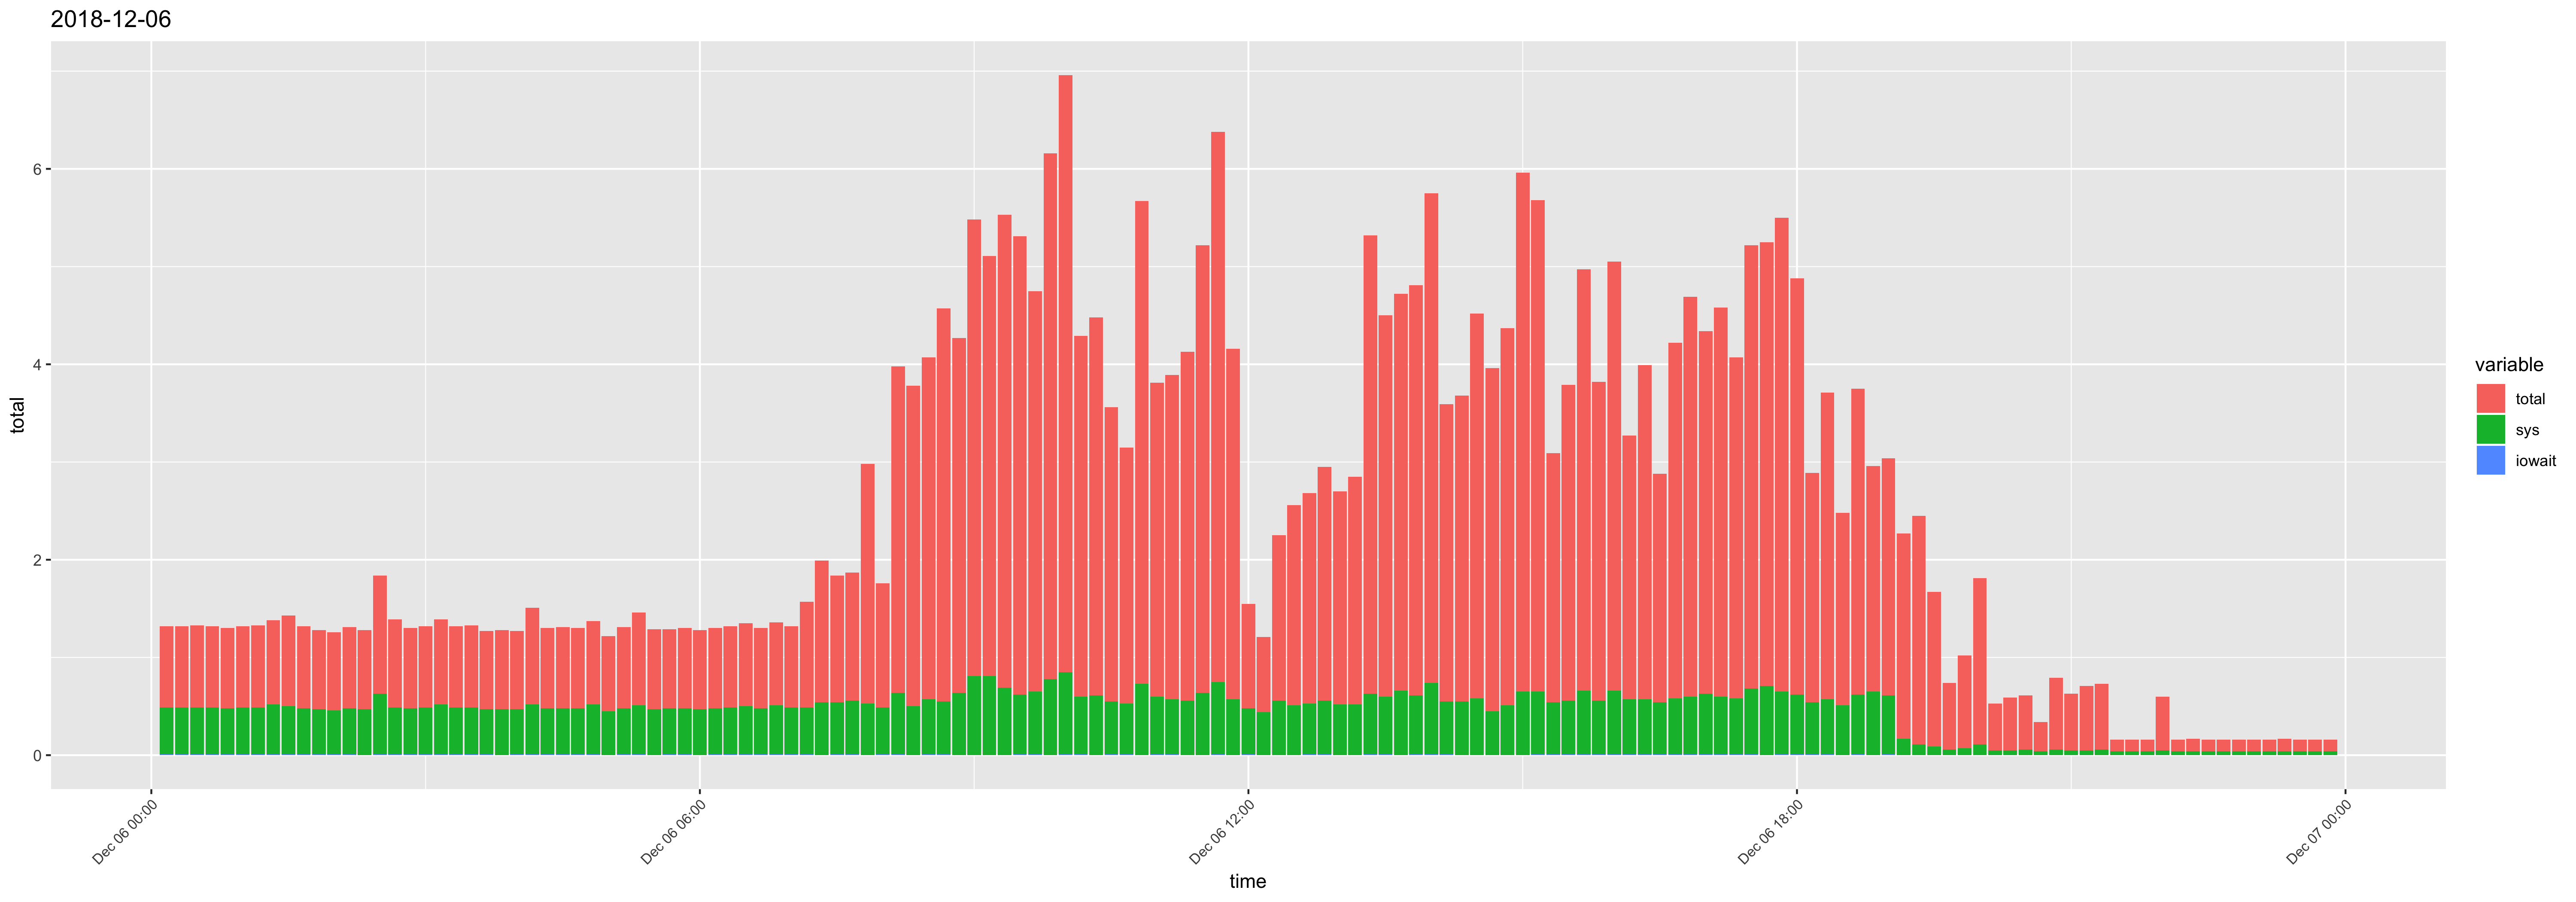

The file beside this chart, header and first rows:
time, usr, sys, iowait, timestamp, total
00:10:01, 0.34, 0.48, 0.01, 2018-12-06 00:10:01, 0.83
00:20:01, 0.34, 0.48, 0.01, 2018-12-06 00:20:01, 0.83
00:30:01, 0.35, 0.48, 0.01, 2018-12-06 00:30:01, 0.84
00:40:01, 0.34, 0.48, 0.01, 2018-12-06 00:40:01, 0.83
00:50:01, 0.34, 0.47, 0.01, 2018-12-06 00:50:01, 0.82
01:00:01, 0.34, 0.48, 0.01, 2018-12-06 01:00:01, 0.83
01:10:01, 0.35, 0.48, 0.01, 2018-12-06 01:10:01, 0.84
01:20:01, 0.34, 0.51, 0.01, 2018-12-06 01:20:01, 0.86
01:30:01, 0.43, 0.49, 0.01, 2018-12-06 01:30:01, 0.93
01:40:01, 0.36, 0.47, 0.01, 2018-12-06 01:40:01, 0.84
01:50:01, 0.34, 0.46, 0.01, 2018-12-06 01:50:01, 0.81
02:00:01, 0.34, 0.45, 0.01, 2018-12-06 02:00:01, 0.8
02:10:01, 0.35, 0.47, 0.01, 2018-12-06 02:10:01, 0.83
02:20:01, 0.34, 0.47, 0, 2018-12-06 02:20:01, 0.81
02:30:01, 0.58, 0.62, 0.01, 2018-12-06 02:30:01, 1.21
02:40:01, 0.41, 0.48, 0.01, 2018-12-06 02:40:01, 0.9
02:50:01, 0.34, 0.47, 0.01, 2018-12-06 02:50:01, 0.82
03:00:01, 0.34, 0.48, 0.01, 2018-12-06 03:00:01, 0.83
03:10:01, 0.35, 0.51, 0.01, 2018-12-06 03:10:01, 0.87
03:20:01, 0.34, 0.48, 0.01, 2018-12-06 03:20:01, 0.83
03:30:01, 0.35, 0.48, 0.01, 2018-12-06 03:30:01, 0.84
03:40:01, 0.33, 0.46, 0.01, 2018-12-06 03:40:01, 0.8
03:50:01, 0.34, 0.47, 0, 2018-12-06 03:50:01, 0.81
04:00:01, 0.33, 0.46, 0.01, 2018-12-06 04:00:01, 0.8
04:10:01, 0.47, 0.51, 0.01, 2018-12-06 04:10:01, 0.99
04:20:01, 0.34, 0.47, 0.01, 2018-12-06 04:20:01, 0.82
04:30:01, 0.35, 0.47, 0.01, 2018-12-06 04:30:01, 0.83
04:40:01, 0.34, 0.47, 0.01, 2018-12-06 04:40:01, 0.82
04:50:01, 0.33, 0.51, 0.01, 2018-12-06 04:50:01, 0.85
05:00:01, 0.32, 0.45, 0, 2018-12-06 05:00:01, 0.77
05:10:01, 0.35, 0.47, 0.01, 2018-12-06 05:10:01, 0.83
05:20:01, 0.44, 0.5, 0.01, 2018-12-06 05:20:01, 0.95
05:30:02, 0.35, 0.47, 0, 2018-12-06 05:30:02, 0.82
05:40:01, 0.33, 0.47, 0.01, 2018-12-06 05:40:01, 0.81
05:50:01, 0.34, 0.47, 0.01, 2018-12-06 05:50:01, 0.82
06:00:01, 0.34, 0.47, 0, 2018-12-06 06:00:01, 0.81
06:10:01, 0.34, 0.47, 0.01, 2018-12-06 06:10:01, 0.82
06:20:01, 0.34, 0.48, 0.01, 2018-12-06 06:20:01, 0.83
06:30:01, 0.35, 0.49, 0.01, 2018-12-06 06:30:01, 0.85
06:40:01, 0.34, 0.47, 0.01, 2018-12-06 06:40:01, 0.82
06:50:01, 0.34, 0.5, 0.01, 2018-12-06 06:50:01, 0.85
07:00:01, 0.34, 0.48, 0.01, 2018-12-06 07:00:01, 0.83
07:10:01, 0.59, 0.48, 0.01, 2018-12-06 07:10:01, 1.08
07:20:02, 0.91, 0.54, 0, 2018-12-06 07:20:02, 1.45
07:30:01, 0.76, 0.53, 0.01, 2018-12-06 07:30:01, 1.3
07:40:01, 0.75, 0.55, 0.01, 2018-12-06 07:40:01, 1.31
07:50:01, 1.92, 0.53, 0, 2018-12-06 07:50:01, 2.45
08:00:01, 0.78, 0.48, 0.01, 2018-12-06 08:00:01, 1.27
08:10:01, 2.7, 0.63, 0.01, 2018-12-06 08:10:01, 3.34
08:20:01, 2.78, 0.5, 0, 2018-12-06 08:20:01, 3.28
08:30:01, 2.93, 0.56, 0.01, 2018-12-06 08:30:01, 3.5
08:40:01, 3.47, 0.54, 0.01, 2018-12-06 08:40:01, 4.02
08:50:01, 2.99, 0.64, 0, 2018-12-06 08:50:01, 3.63
09:00:01, 3.86, 0.81, 0, 2018-12-06 09:00:01, 4.67
09:10:01, 3.49, 0.81, 0, 2018-12-06 09:10:01, 4.3
09:20:01, 4.15, 0.69, 0, 2018-12-06 09:20:01, 4.84
09:30:01, 4.07, 0.61, 0.01, 2018-12-06 09:30:01, 4.69
09:40:01, 3.45, 0.64, 0.01, 2018-12-06 09:40:01, 4.1
09:50:01, 4.6, 0.78, 0, 2018-12-06 09:50:01, 5.38
10:00:02, 5.26, 0.84, 0.01, 2018-12-06 10:00:02, 6.11
... 84 more rows
